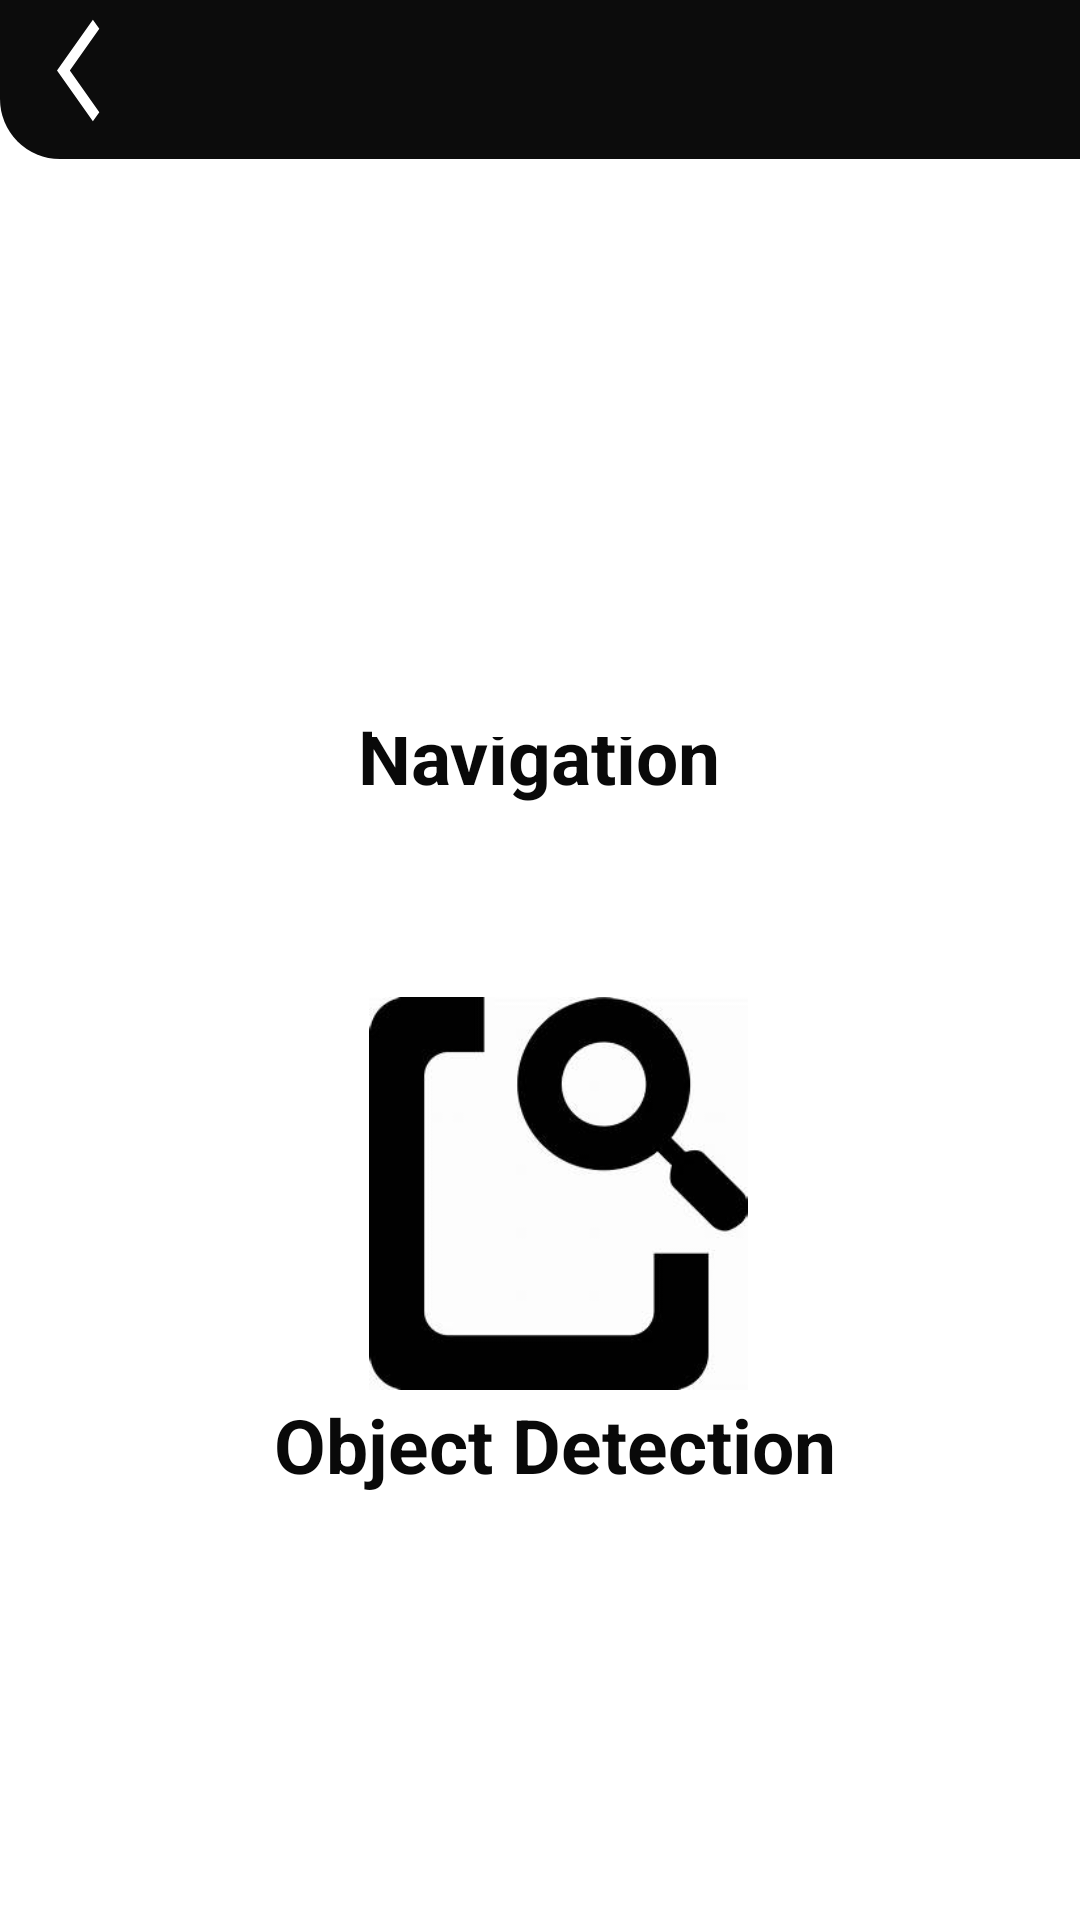

Reconstruct the res/layout file that produces this screen, plus the resources it refers to.
<!-- AndroidManifest.xml: application theme AppTheme.NoActionBar -->
<!-- res/layout/activity_dasboard.xml -->
<?xml version="1.0" encoding="utf-8"?>
<androidx.constraintlayout.widget.ConstraintLayout xmlns:android="http://schemas.android.com/apk/res/android"
    xmlns:app="http://schemas.android.com/apk/res-auto"
    xmlns:tools="http://schemas.android.com/tools"
    android:layout_width="match_parent"
    android:layout_height="match_parent"
    android:background="#FFFFFF"
    android:backgroundTint="#FFFFFF"
    tools:context=".Dasboard">

    <TextView
        android:id="@+id/textView7"
        android:layout_width="209dp"
        android:layout_height="39dp"
        android:text="Object Detection"
        android:textAlignment="center"
        android:textColor="#090909"
        android:textSize="25dp"
        android:textStyle="bold"
        app:layout_constraintBottom_toBottomOf="parent"
        app:layout_constraintEnd_toEndOf="parent"
        app:layout_constraintHorizontal_bias="0.534"
        app:layout_constraintStart_toStartOf="parent"
        app:layout_constraintTop_toTopOf="parent"
        app:layout_constraintVertical_bias="0.773"
        tools:ignore="MissingConstraints" />

    <ImageView
        android:id="@+id/detection"
        android:layout_width="163dp"
        android:layout_height="131dp"
        android:src="@drawable/detectionicon"
        app:layout_constraintBottom_toBottomOf="parent"
        app:layout_constraintEnd_toEndOf="parent"
        app:layout_constraintHorizontal_bias="0.532"
        app:layout_constraintStart_toStartOf="parent"
        app:layout_constraintTop_toTopOf="parent"
        app:layout_constraintVertical_bias="0.653" />

    <TextView
        android:id="@+id/textView6"
        android:layout_width="194dp"
        android:layout_height="42dp"
        android:text="Navigation"
        android:textAlignment="center"
        android:textColor="#090909"
        android:textSize="25dp"
        android:textStyle="bold"
        app:layout_constraintBottom_toBottomOf="parent"
        app:layout_constraintEnd_toEndOf="parent"
        app:layout_constraintHorizontal_bias="0.497"
        app:layout_constraintStart_toStartOf="parent"
        app:layout_constraintTop_toTopOf="parent"
        app:layout_constraintVertical_bias="0.393"
        tools:ignore="MissingConstraints" />

    <androidx.constraintlayout.widget.ConstraintLayout
        android:layout_width="411dp"
        android:layout_height="53dp"
        android:background="@drawable/rect_shape"
        app:layout_constraintBottom_toBottomOf="parent"
        app:layout_constraintEnd_toEndOf="parent"

        app:layout_constraintHorizontal_bias="0.0"
        app:layout_constraintStart_toStartOf="parent"
        app:layout_constraintTop_toTopOf="parent"
        app:layout_constraintVertical_bias="0.0">

        <ImageView
            android:id="@+id/imageView11"
            android:layout_width="29dp"
            android:layout_height="41dp"
            android:background="@drawable/ic_baseline_arrow_back_ios_24"
            app:layout_constraintBottom_toBottomOf="parent"
            app:layout_constraintEnd_toEndOf="parent"
            app:layout_constraintHorizontal_bias="0.05"
            app:layout_constraintStart_toStartOf="parent"
            app:layout_constraintTop_toTopOf="parent"
            app:layout_constraintVertical_bias="0.238" />
    </androidx.constraintlayout.widget.ConstraintLayout>

    <ImageButton
        android:id="@+id/navigation"
        android:layout_width="115dp"
        android:layout_height="153dp"
        android:background="#FFFFFF"
        android:scaleType="fitXY"
        app:layout_constraintBottom_toBottomOf="parent"
        app:layout_constraintEnd_toEndOf="parent"
        app:layout_constraintHorizontal_bias="0.506"
        app:layout_constraintStart_toStartOf="parent"
        app:layout_constraintTop_toTopOf="parent"
        app:layout_constraintVertical_bias="0.19"
        app:srcCompat="@drawable/navigationicon" />

</androidx.constraintlayout.widget.ConstraintLayout>
<!-- resources referenced by this layout -->
<resources>
  <!-- drawable detectionicon: jpg bitmap (drawable-v24, 6542 bytes) -->
  <!-- drawable ic_baseline_arrow_back_ios_24 (drawable) -->
  <vector xmlns:android="http://schemas.android.com/apk/res/android"
      android:width="25dp"
      android:height="24dp"
      android:viewportWidth="24"
      android:viewportHeight="24"
      android:tint="#FFFFFF">
    <path
        android:fillColor="#FFFFFF"
        android:pathData="M11.67,3.87L9.9,2.1 0,12l9.9,9.9 1.77,-1.77L3.54,12z"/>
  </vector>
  <!-- drawable rect_shape (drawable) -->
  <?xml version="1.0" encoding="utf-8"?>
  <shape xmlns:android="http://schemas.android.com/apk/res/android"
      android:shape="rectangle">
  
      <solid android:color="#0C0C0C"/>
  
      <corners android:bottomLeftRadius="20dp"
          android:bottomRightRadius="20dp"/>
  
  </shape>
</resources>
